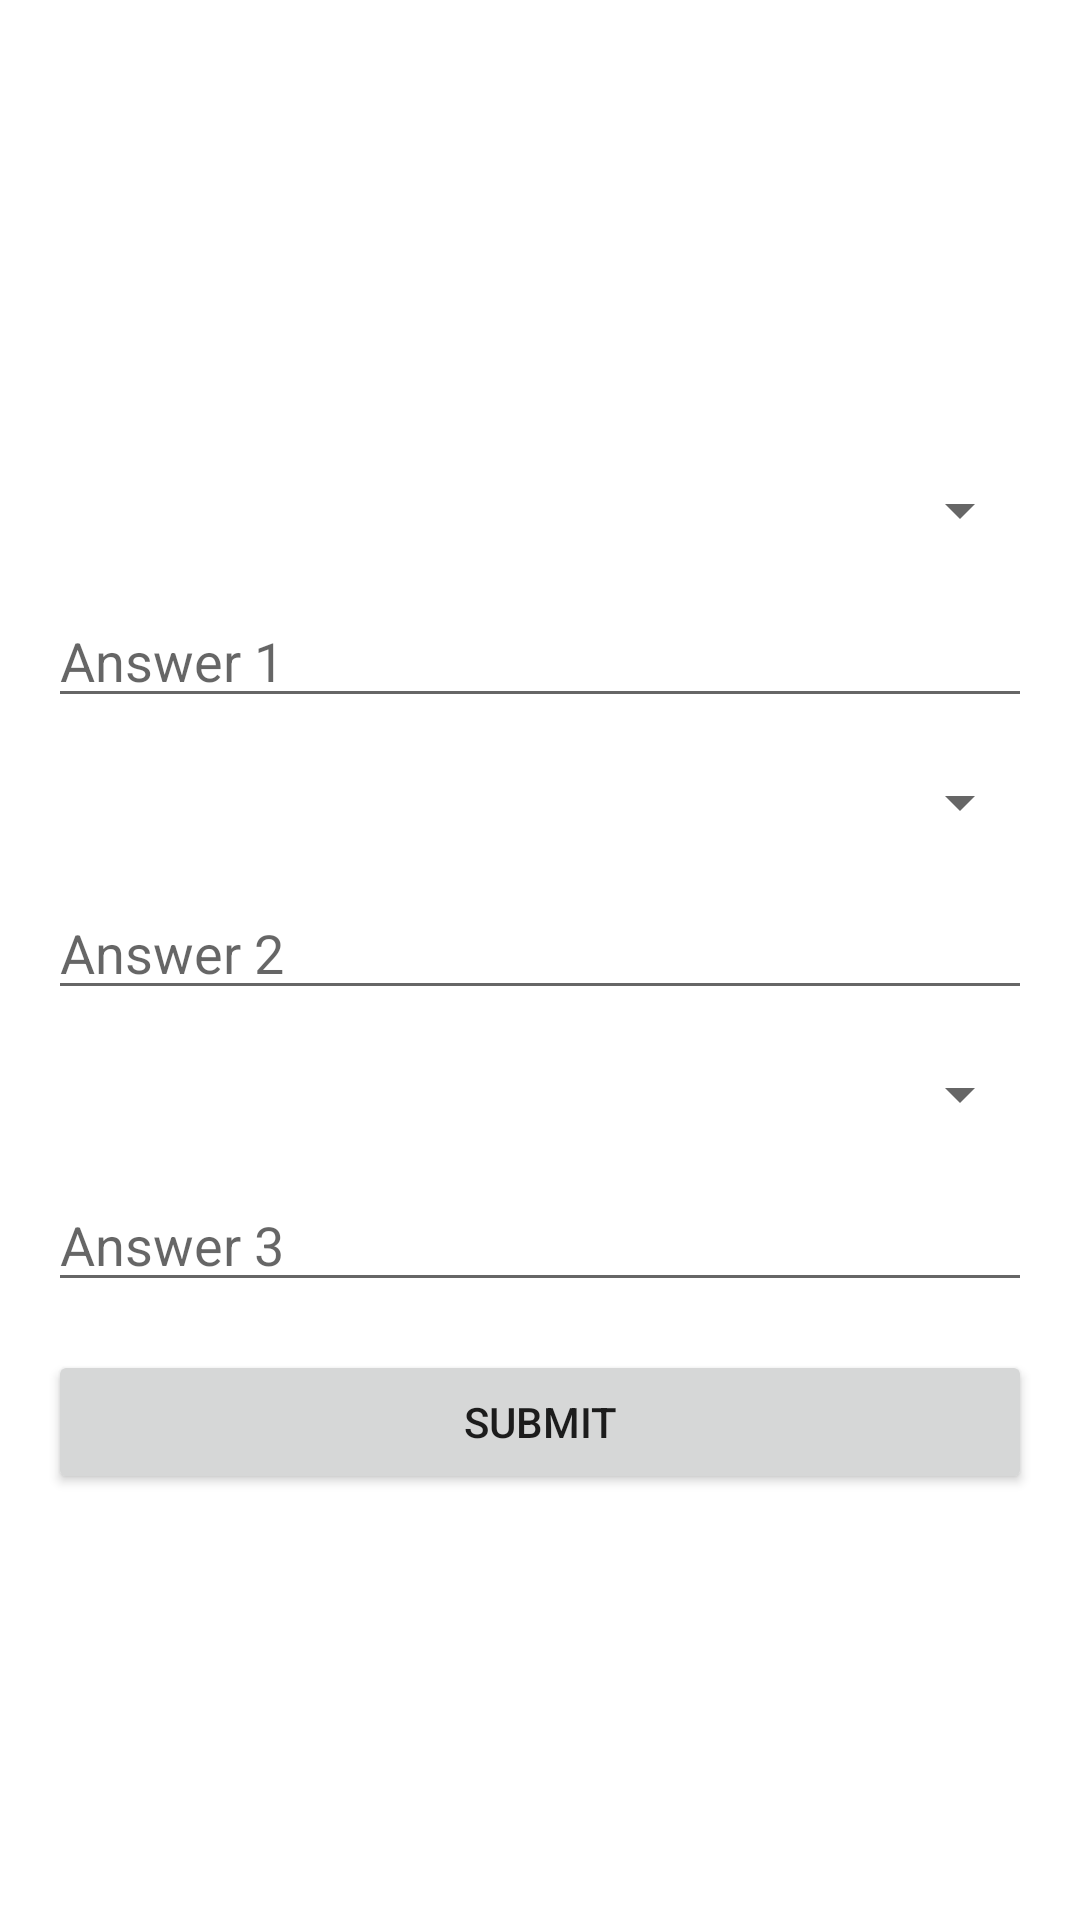

This screen was rendered from an Android layout file. Write that file and the resources it references.
<!-- AndroidManifest.xml: application theme Theme.Offline_upi_finalproject -->
<!-- res/layout/activity_reset.xml -->
<?xml version="1.0" encoding="utf-8"?>
<RelativeLayout xmlns:android="http://schemas.android.com/apk/res/android"
    xmlns:tools="http://schemas.android.com/tools"
    android:layout_width="match_parent"
    android:layout_height="match_parent"
    android:paddingLeft="16dp"
    android:paddingTop="16dp"
    android:paddingRight="16dp"
    android:paddingBottom="16dp"
    android:gravity="center"
    tools:context=".ResetActivity">

    
    <Spinner
        android:id="@+id/s1"
        android:layout_width="match_parent"
        android:layout_height="wrap_content"
        android:layout_marginTop="16dp"/>

    
    <EditText
        android:id="@+id/editTextSecurityAnswer1"
        android:layout_width="match_parent"
        android:layout_height="wrap_content"
        android:hint="Answer 1"
        android:inputType="text"
        android:layout_below="@id/s1"
        android:layout_marginTop="16dp"/>

    
    <Spinner
        android:id="@+id/s2"
        android:layout_width="match_parent"
        android:layout_height="wrap_content"
        android:layout_below="@id/editTextSecurityAnswer1"
        android:layout_marginTop="16dp"/>

    
    <EditText
        android:id="@+id/editTextSecurityAnswer2"
        android:layout_width="match_parent"
        android:layout_height="wrap_content"
        android:hint="Answer 2"
        android:inputType="text"
        android:layout_below="@id/s2"
        android:layout_marginTop="16dp"/>

    
    <Spinner
        android:id="@+id/s3"
        android:layout_width="match_parent"
        android:layout_height="wrap_content"
        android:layout_below="@id/editTextSecurityAnswer2"
        android:layout_marginTop="16dp"/>

    
    <EditText
        android:id="@+id/editTextSecurityAnswer3"
        android:layout_width="match_parent"
        android:layout_height="wrap_content"
        android:hint="Answer 3"
        android:inputType="text"
        android:layout_below="@id/s3"
        android:layout_marginTop="16dp"/>

    
    <Button
        android:id="@+id/btnSubmit"
        android:layout_width="match_parent"
        android:layout_height="wrap_content"
        android:text="Submit"
        android:layout_below="@id/editTextSecurityAnswer3"
        android:layout_marginTop="16dp"/>

</RelativeLayout>
<!-- resources referenced by this layout -->
<resources>
  <style name="Theme.Offline_upi_finalproject" parent="Theme.MaterialComponents.Light.NoActionBar">
          
          <item name="colorPrimary">@color/purple_500</item>
          <item name="colorPrimaryVariant">@color/purple_700</item>
          <item name="colorOnPrimary">@color/white</item>
          
          <item name="colorSecondary">@color/teal_200</item>
          <item name="colorSecondaryVariant">@color/teal_700</item>
          <item name="colorOnSecondary">@color/black</item>
          
          <item name="android:statusBarColor">?attr/colorPrimaryVariant</item>
          
      </style>
  <!-- not gathered from this repository: default colours our renderer supplied (Android Studio template values) -->
  <color name="purple_500">#FF6200EE</color>
  <color name="purple_700">#FF3700B3</color>
  <color name="teal_200">#FF03DAC5</color>
  <color name="teal_700">#FF018786</color>
  <color name="black">#FF000000</color>
  <color name="white">#FFFFFFFF</color>
</resources>
